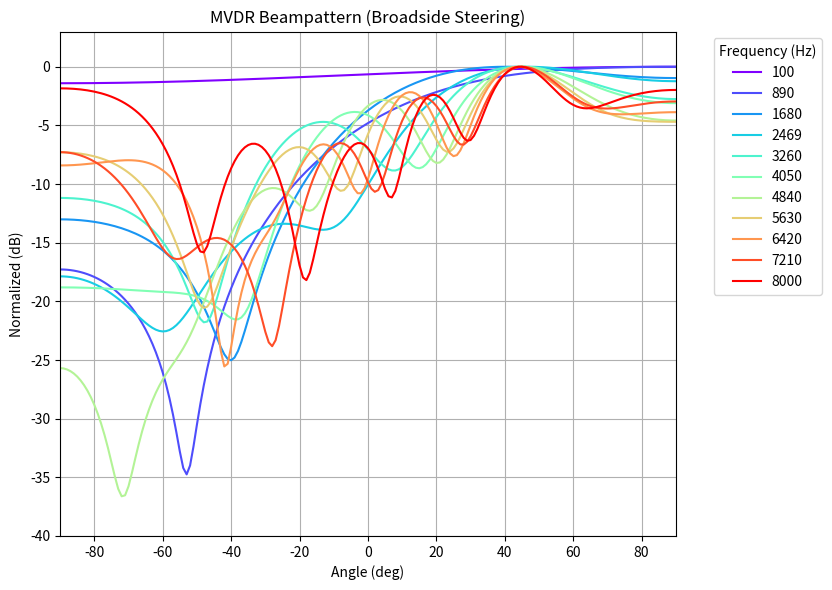

Source code (Python):
import numpy as np
import matplotlib.pyplot as plt
import matplotlib.cm as cm

# ------------------------------------------------------------------
# 1.  Steering-vector utilities
# ------------------------------------------------------------------
def steering_vector(freq_hz, angle_deg, mic_pos, c=343.0):
    θ = np.deg2rad(angle_deg)
    λ = c / freq_hz
    return np.exp(-1j * 2 * np.pi * mic_pos * np.sin(θ) / λ)


# ------------------------------------------------------------------
# 2.  Covariance + MVDR helper
# ------------------------------------------------------------------
def estimate_cov(X):
    return (X @ X.conj().T) / X.shape[1]

def mvdr_weights(R, a):
    δ = 1e-6 * np.trace(R) / R.shape[0]          # diagonal loading
    R_inv = np.linalg.inv(R + δ * np.eye(R.shape[0]))
    w = R_inv @ a
    return w / (a.conj().T @ R_inv @ a)

# ------------------------------------------------------------------
# 3.  Experiment settings
# ------------------------------------------------------------------
fs, dur     = 44_100, 1.0         # sample rate, seconds
c, M, d     = 343.0, 8, 0.02      # 8 mics, 2 cm spacing
mic_pos     = np.arange(M) * d
theta_src   = 45                   # broadside
theta_look = 45 #stress test #1

noise_sigma = 0.5 # adjust for SNR

# Frequencies to plot
freqs = [100, 890, 1680, 2469, 3260, 4050, 4840, 5630, 6420, 7210, 8000]
#Can add 12000 Hz to see aliasing in high frequencies f(alias) = c/2d
colors = cm.rainbow(np.linspace(0, 1, len(freqs)))

plt.figure(figsize=(10, 6))
angles = np.arange(-90, 91)

def snr_db(signal, noise):
    return 10*np.log10(np.var(signal)/np.var(noise))

for idx, (f0, color) in enumerate(zip(freqs, colors)):
    # Generate clean source and delayed multichannel data
    t   = np.linspace(0, dur, int(fs*dur), endpoint=False)
    sig = np.sin(2*np.pi*f0*t)
    delays = mic_pos * np.sin(np.deg2rad(theta_src)) / c
    X_sig  = np.vstack([np.roll(sig, int(round(τ*fs))) for τ in delays])
    sensor_noise = noise_sigma * np.random.randn(*X_sig.shape)
    X = X_sig + sensor_noise

    # MVDR design
    R     = estimate_cov(X)
    a_look = steering_vector(f0, theta_look, mic_pos)   #stress test #1
    w     = mvdr_weights(R, a_look)

    # SNR calculation
    input_snr  = snr_db(sig, sensor_noise[0])
    output_snr = snr_db(w.conj().T @ X_sig, w.conj().T @ sensor_noise)
    print(f"Freq {f0:5d} Hz | Input SNR: {input_snr:6.2f} dB | Output SNR: {output_snr:6.2f} dB | Improvement: {output_snr - input_snr:6.2f} dB")

    # Beampattern
    bp = []
    for θ in angles:
        a_scan = steering_vector(f0, θ, mic_pos)
        bp.append(20*np.log10(np.abs(w.conj().T @ a_scan)))
    bp = np.array(bp) - np.max(bp)
    plt.plot(angles, bp, color=color, label=f'{f0}')

plt.title('MVDR Beampattern (Broadside Steering)')
plt.xlabel('Angle (deg)')
plt.ylabel('Normalized (dB)')
plt.grid(True)
plt.ylim(-40, 3)
plt.xlim(-90, 90)
plt.legend(title='Frequency (Hz)', bbox_to_anchor=(1.05, 1), loc='upper left')
plt.tight_layout(rect=[0, 0, 0.85, 1])
plt.show()
